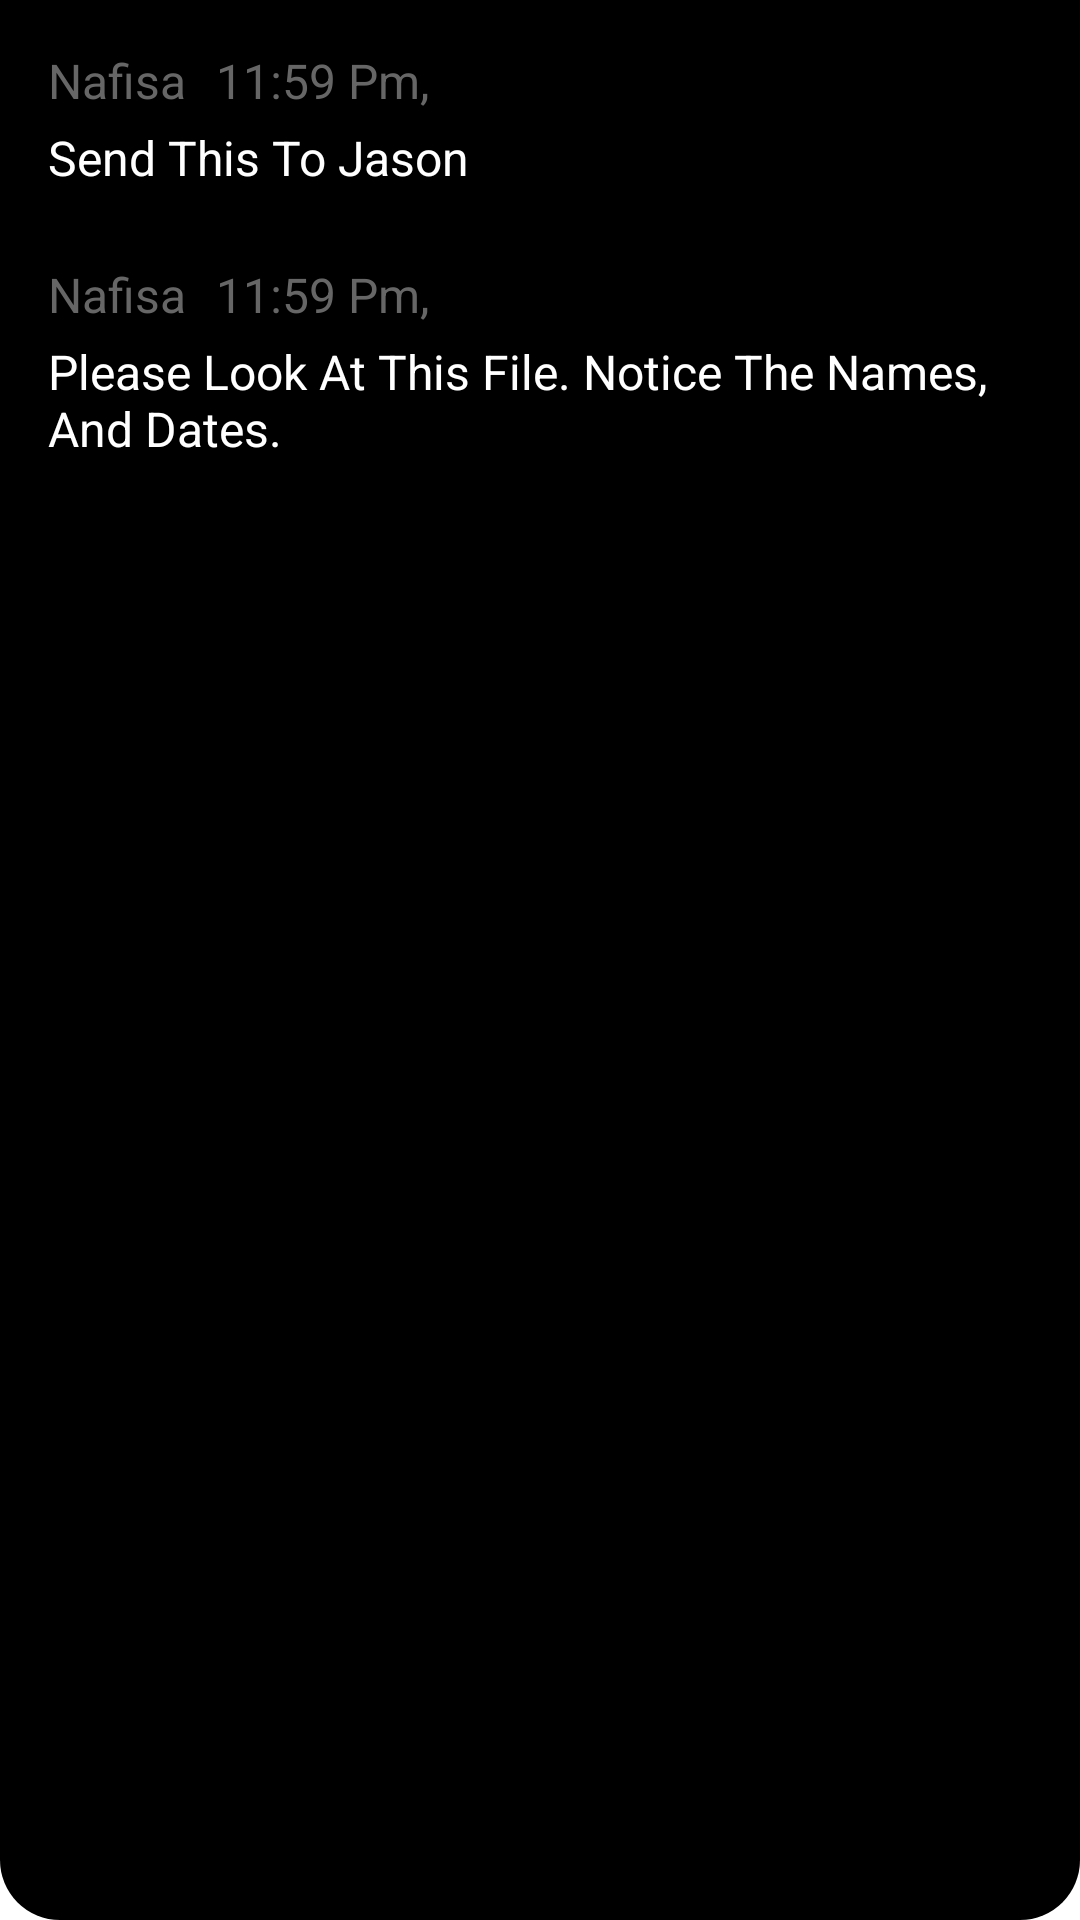

Android layout source for this screen:
<!-- AndroidManifest.xml: application theme Theme.MyApplication -->
<!-- res/layout/fragment_comment.xml -->
<?xml version="1.0" encoding="utf-8"?>
<androidx.constraintlayout.widget.ConstraintLayout xmlns:android="http://schemas.android.com/apk/res/android"
    xmlns:app="http://schemas.android.com/apk/res-auto"
    xmlns:tools="http://schemas.android.com/tools"
    android:layout_width="match_parent"
    android:layout_height="wrap_content"
    android:background="@drawable/profile_background"
    android:paddingStart="16dp"
    android:paddingTop="16dp"
    android:paddingEnd="16dp"
    android:paddingBottom="30dp">


    <LinearLayout
        android:id="@+id/message_container"
        android:layout_width="match_parent"
        android:layout_height="wrap_content"
        android:orientation="vertical"
        app:layout_constraintTop_toTopOf="parent">

        
        <LinearLayout
            android:id="@+id/message_one_container"
            android:layout_width="match_parent"
            android:layout_height="wrap_content"
            android:layout_marginBottom="24dp"
            android:orientation="vertical">

            <LinearLayout
                android:layout_width="match_parent"
                android:layout_height="wrap_content"
                android:orientation="horizontal">

                <TextView
                    android:id="@+id/sender_name_one"
                    android:layout_width="wrap_content"
                    android:layout_height="wrap_content"
                    android:layout_marginRight="10dp"
                    android:text="Nafisa"
                    android:textColor="#666666"
                    android:textSize="16sp" />

                <TextView
                    android:id="@+id/timestamp_one"
                    android:layout_width="wrap_content"
                    android:layout_height="wrap_content"
                    android:text="11:59 Pm,"
                    android:textColor="#666666"
                    android:textSize="16sp" />
            </LinearLayout>

            <TextView
                android:id="@+id/message_text_one"
                android:layout_width="match_parent"
                android:layout_height="wrap_content"
                android:layout_marginTop="4dp"
                android:text="Send This To Jason"
                android:textColor="#FFFFFF"
                android:textSize="16sp"
                android:textStyle="normal" />
        </LinearLayout>

        
        <LinearLayout
            android:id="@+id/message_two_container"
            android:layout_width="match_parent"
            android:layout_height="wrap_content"
            android:orientation="vertical">

            <LinearLayout
                android:layout_width="match_parent"
                android:layout_height="wrap_content"
                android:orientation="horizontal">

                <TextView
                    android:id="@+id/sender_name_two"
                    android:layout_width="wrap_content"
                    android:layout_height="wrap_content"
                    android:layout_marginRight="10dp"
                    android:text="Nafisa"
                    android:textColor="#666666"
                    android:textSize="16sp" />

                <TextView
                    android:id="@+id/timestamp_two"
                    android:layout_width="wrap_content"
                    android:layout_height="wrap_content"
                    android:text="11:59 Pm,"
                    android:textColor="#666666"
                    android:textSize="16sp" />
            </LinearLayout>

            <TextView
                android:id="@+id/message_text_two"
                android:layout_width="match_parent"
                android:layout_height="wrap_content"
                android:layout_marginTop="4dp"
                android:text="Please Look At This File. Notice The Names, And Dates."
                android:textColor="#FFFFFF"
                android:textSize="16sp"
                android:textStyle="normal" />
        </LinearLayout>
    </LinearLayout>
</androidx.constraintlayout.widget.ConstraintLayout>
<!-- resources referenced by this layout -->
<resources>
  <!-- drawable profile_background (drawable) -->
  <?xml version="1.0" encoding="utf-8"?>
  <shape xmlns:android="http://schemas.android.com/apk/res/android">
      <corners android:bottomRightRadius="20dp" android:bottomLeftRadius="20dp" />
      <solid android:color="@color/black" />
  </shape>
  <color name="black">#FF000000</color>
</resources>
